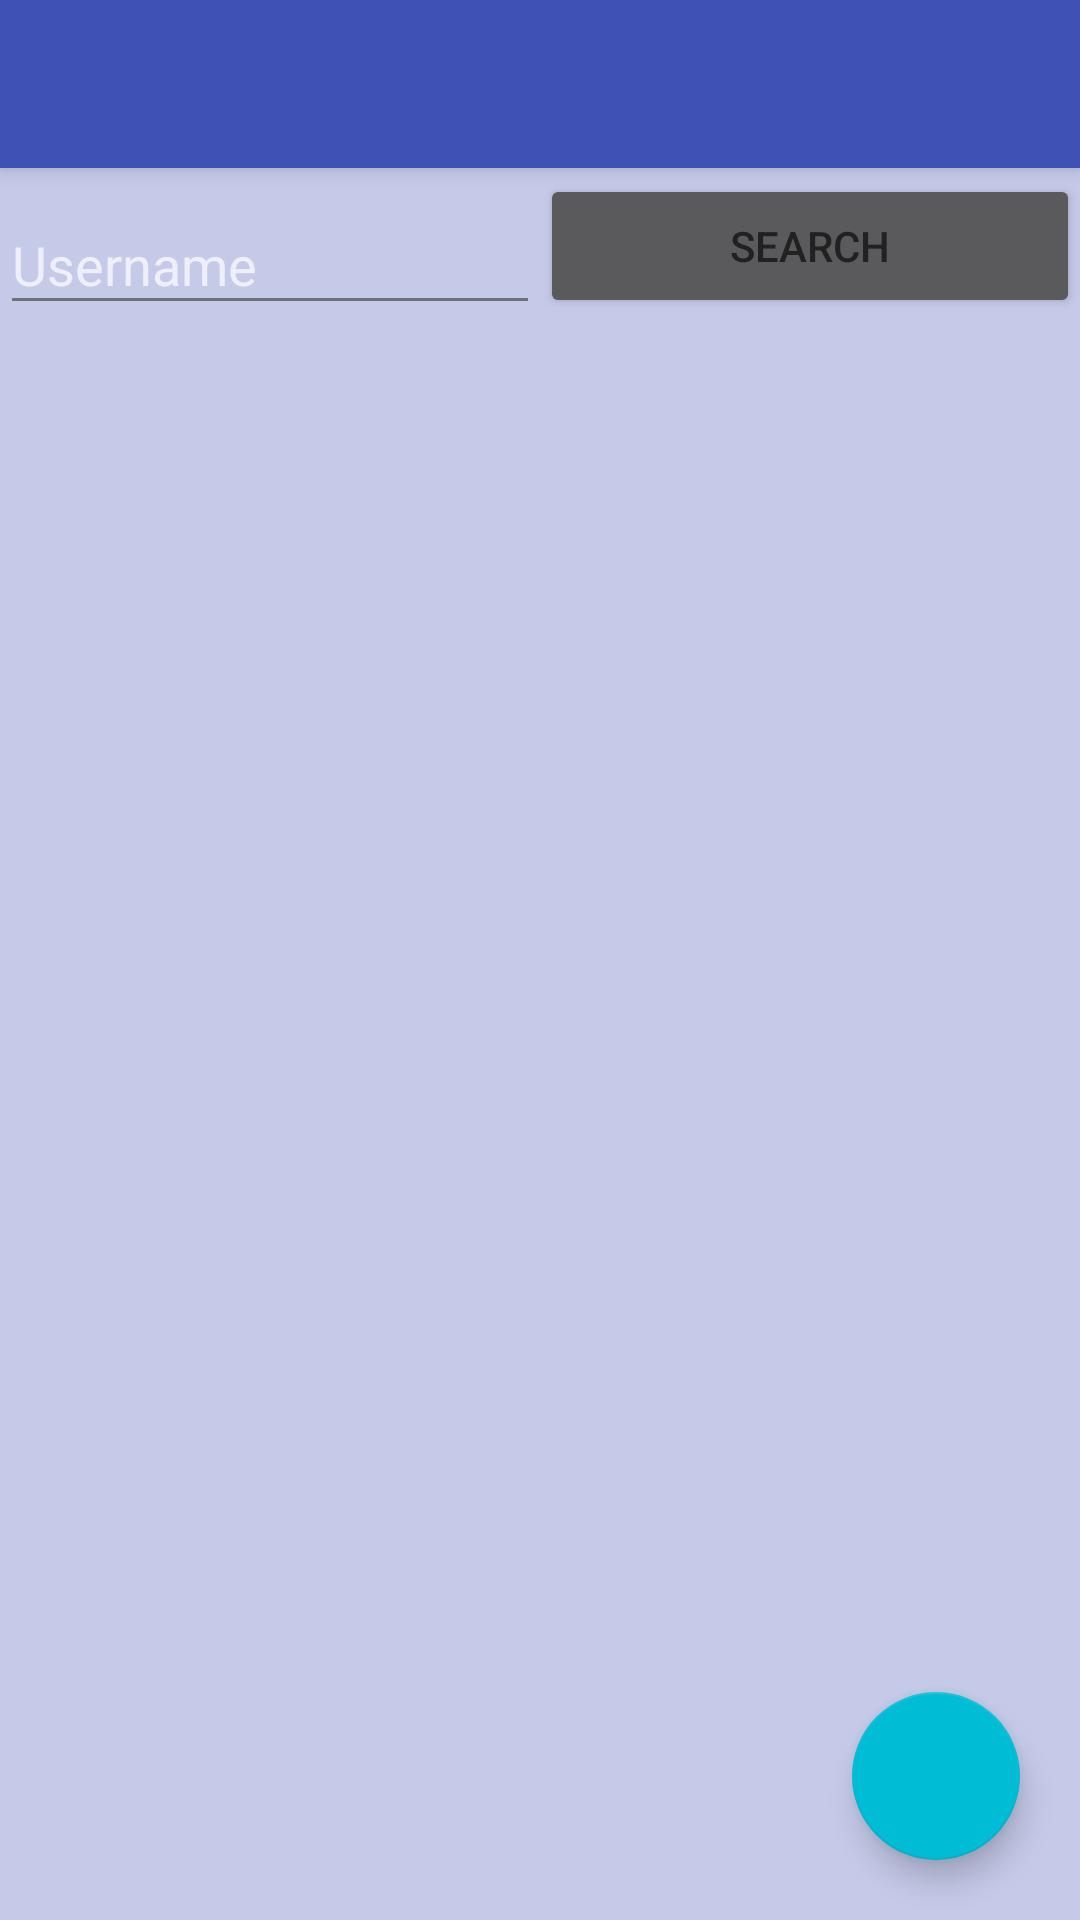

The Android layout XML behind this screen, and the referenced resources:
<!-- AndroidManifest.xml: application theme AppTheme -->
<!-- res/layout/activity_main.xml -->
<android.support.v4.widget.DrawerLayout
    xmlns:android="http://schemas.android.com/apk/res/android"
    xmlns:app="http://schemas.android.com/apk/res-auto"
    android:id="@+id/drawer_layout"
    android:layout_width="match_parent"
    android:layout_height="match_parent"
    android:fitsSystemWindows="true">

    <android.support.design.widget.CoordinatorLayout
        android:id="@+id/coordinatorLayout"
        android:layout_height="match_parent"
        android:layout_width="match_parent">

        <android.support.design.widget.AppBarLayout
            android:id="@+id/appbar"
            android:layout_width="match_parent"
            android:layout_height="wrap_content"
            android:theme="@style/ThemeOverlay.AppCompat.Dark.ActionBar">

            <include layout="@layout/toolbar_layout"/>

        </android.support.design.widget.AppBarLayout>

        
        
        <LinearLayout
            android:layout_width="match_parent"
            android:layout_height="wrap_content"
            android:orientation="vertical"
            app:layout_behavior="@string/appbar_scrolling_view_behavior">

            <LinearLayout
                android:layout_width="match_parent"
                android:layout_height="wrap_content"
                android:orientation="horizontal"
                android:gravity="center">

                <android.support.design.widget.TextInputLayout
                    android:layout_width="match_parent"
                    android:layout_height="wrap_content"
                    android:layout_weight="1">

                    <EditText
                        android:id="@+id/text_to_search"
                        android:layout_width="match_parent"
                        android:layout_height="wrap_content"
                        android:hint="Username" />

                </android.support.design.widget.TextInputLayout>

                <Button
                    android:id="@+id/search_btn"
                    android:layout_width="match_parent"
                    android:layout_height="wrap_content"
                    android:layout_weight="1"
                    android:text="Search"/>

            </LinearLayout>

            <android.support.v7.widget.RecyclerView
                android:id="@+id/giphy_recycler_view"
                android:layout_width="match_parent"
                android:layout_height="wrap_content"
                />

        </LinearLayout>

        <android.support.design.widget.FloatingActionButton
            android:id="@+id/fab"
            android:layout_width="wrap_content"
            android:layout_height="wrap_content"
            android:layout_marginBottom="20dp"
            android:layout_marginEnd="20dp"
            android:layout_marginRight="20dp"
            android:layout_gravity="bottom|end"
            app:fabSize="normal"
            android:src="@drawable/ic_done"/>

    </android.support.design.widget.CoordinatorLayout>

    <android.support.design.widget.NavigationView
        android:id="@+id/navigation"
        android:layout_width="wrap_content"
        android:layout_height="match_parent"
        android:layout_gravity="start"
        app:headerLayout="@layout/nav_header"
        app:itemTextColor="#333"
        app:itemIconTint="#333"
        app:menu="@menu/navigation_drawer_items" />

</android.support.v4.widget.DrawerLayout>
<!-- res/layout/toolbar_layout.xml (included above) -->
<?xml version="1.0" encoding="utf-8"?>
<android.support.v7.widget.Toolbar
    xmlns:android="http://schemas.android.com/apk/res/android"
    xmlns:app="http://schemas.android.com/apk/res-auto"
    android:id="@+id/toolbar"
    android:layout_width="match_parent"
    android:layout_height="?attr/actionBarSize"
    android:background="?attr/colorPrimary"
    app:layout_collapseMode="pin"
    app:layout_scrollFlags="scroll|enterAlways" />
<!-- res/layout/nav_header.xml (included above) -->
<?xml version="1.0" encoding="utf-8"?>
<LinearLayout xmlns:android="http://schemas.android.com/apk/res/android"
    android:layout_width="match_parent"
    android:layout_height="192dp"
    android:background="?attr/colorPrimaryDark"
    android:padding="16dp"
    android:theme="@style/ThemeOverlay.AppCompat.Dark"
    android:orientation="vertical"
    android:gravity="bottom">


    <TextView
        android:layout_width="match_parent"
        android:layout_height="wrap_content"
        android:text="HMKCODE App"
        android:textAppearance="@style/TextAppearance.AppCompat.Body1"/>

</LinearLayout>
<!-- resources referenced by this layout -->
<resources>
  <style name="AppTheme" parent="Theme.AppCompat.NoActionBar">
          
          <item name="colorPrimary">@color/my_primary</item>
  
          
          <item name="colorPrimaryDark">@color/my_primary_dark</item>
  
          
          <item name="colorAccent">@color/my_accent</item>
  
          
          <item name="android:textColorPrimary">@color/my_primary_text</item>
  
          
          <item name="android:textColorSecondary">@color/my_secondary_text</item>
  
  
          <item name="android:windowBackground">@color/window_background</item>
      </style>
  <color name="my_primary">#3F51B5</color>
  <color name="my_primary_dark">#303F9F</color>
  <color name="my_accent">#00BCD4</color>
  <color name="my_primary_text">#212121</color>
  <color name="my_secondary_text">#727272</color>
  <color name="window_background">#C5CAE9</color>
</resources>
